Run: headless pygame with SDL's dummy video driver; simulated clock (each Clock.tick advances the game by its frame time, no real sleeping); random seed 0; keys injected as events and as key.get_pressed() state; no mouse input.
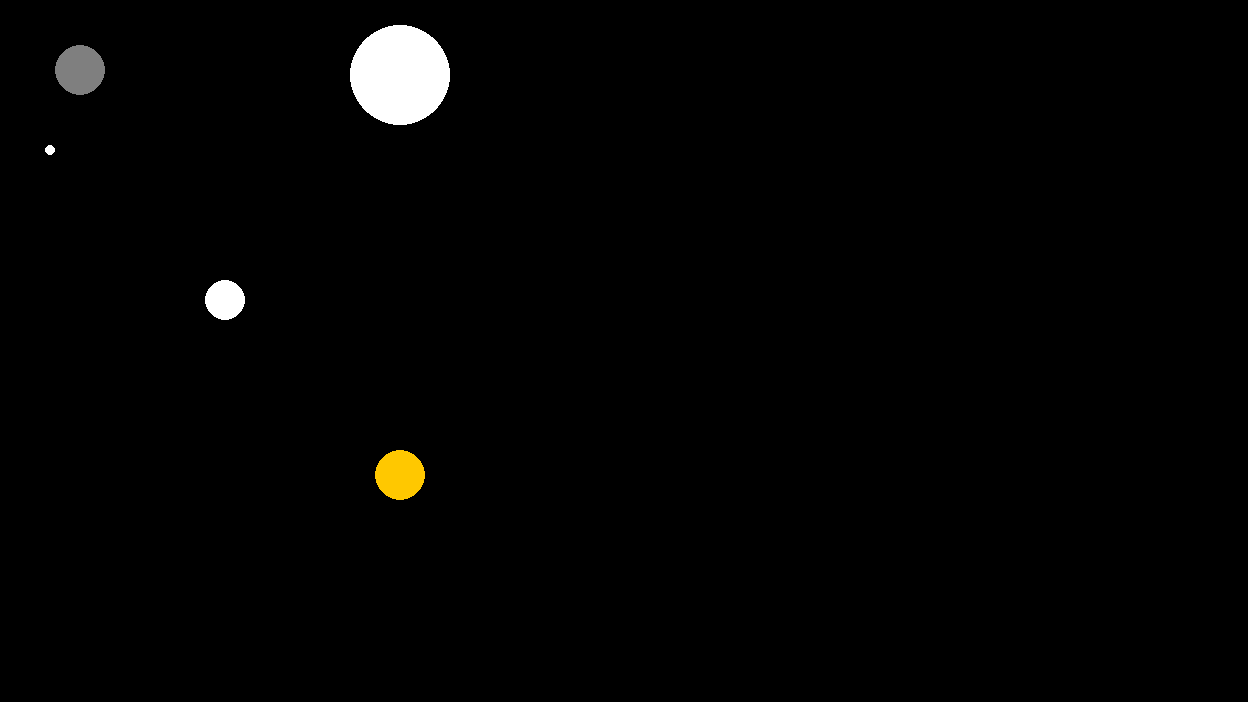
Frame 1 of 4 · flips 1–60 · no input
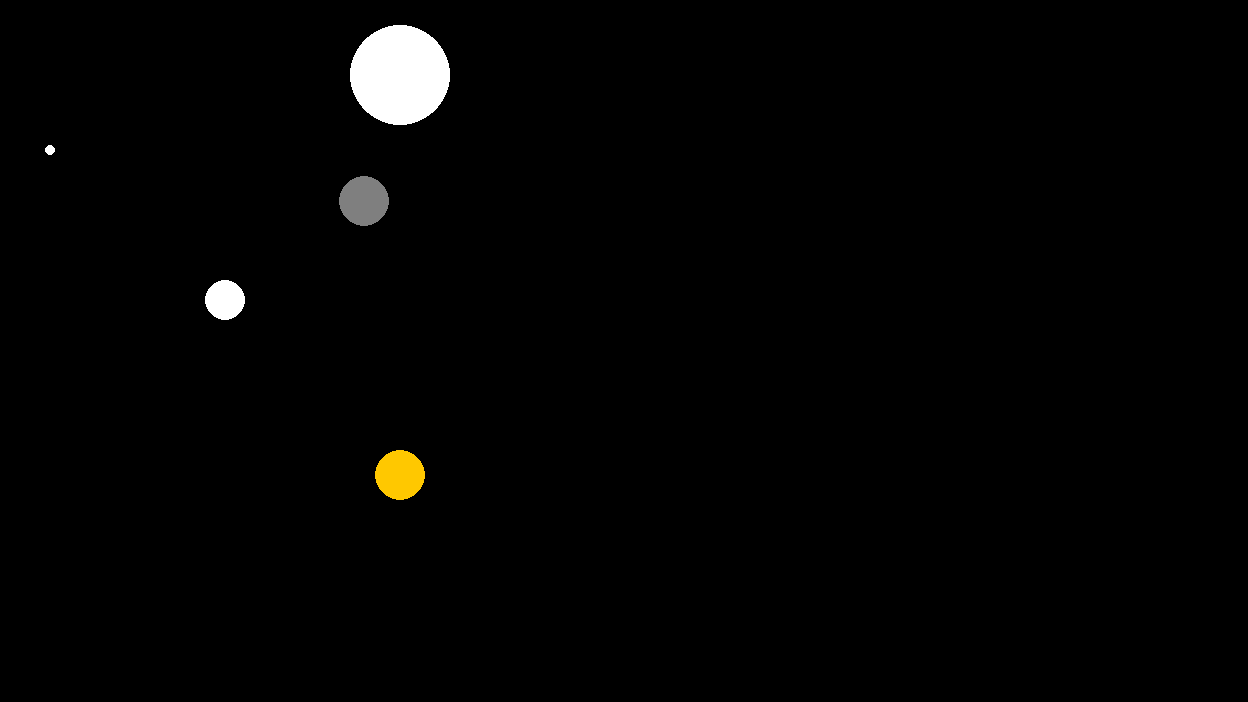
Frame 2 of 4 · flips 61–180 · tapped SPACE, RETURN · held RIGHT (→), D
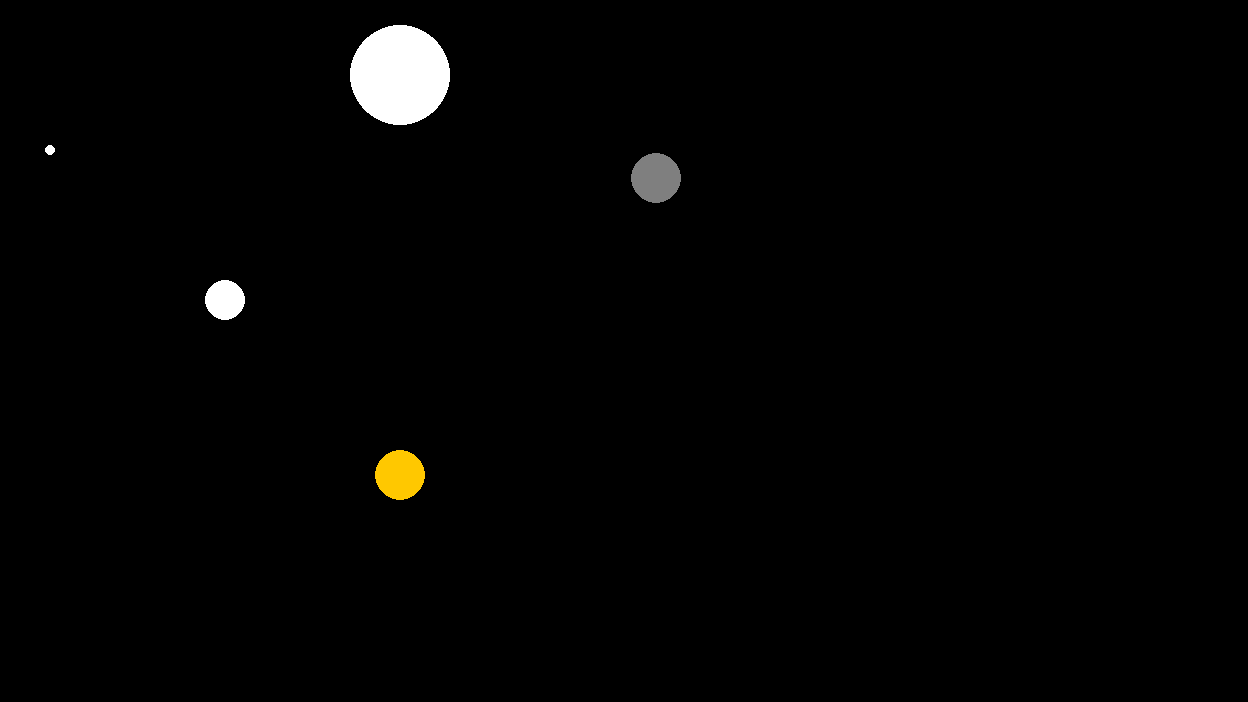
Frame 3 of 4 · flips 181–300 · held DOWN (↓), S
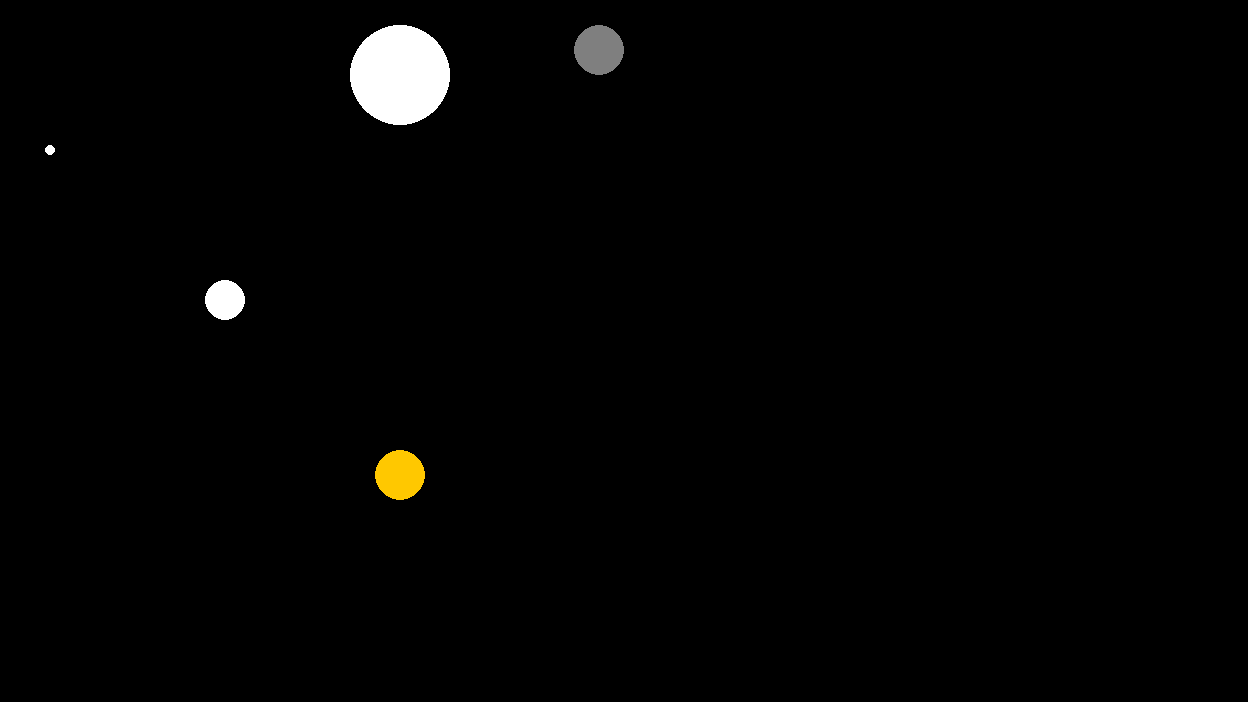
Frame 4 of 4 · flips 301–420 · held LEFT (←), A, UP (↑), W

The pygame program that drew these frames:

#!/usr/bin/python
"""
Github repo can be found here:
https://github.com/sparshg/pycollab
"""

import pygame as pg
import sys, math, random

# Declare some constants and variables
WIDTH, HEIGHT = (1248, 702)
FPS = 60
BLACK = (0, 0, 0)
GREY = (255/2, 255/2, 255/2)
WHITE = (255, 255, 255)
YELLOW = (255, 200, 0)

# The main controller
class Main:
    def __init__(self):
        pg.init()
        pg.display.set_caption("Gravity")
        self.win = pg.display.set_mode((WIDTH, HEIGHT))
        self.clock = pg.time.Clock()
        self.running = True

        self.planets = Planets()
        self.player = Player()
        self.goal = Goal(400, 475, 25)

    # For key press detection and closing the window properly
    def checkEvents(self):
        for event in pg.event.get():
            if event.type == pg.QUIT:
                self.running = False

    # Update things
    def update(self):
        self.player.update()

    # Draw things
    def render(self):
        self.win.fill(BLACK)
        self.planets.render()
        self.player.render()
        self.goal.render()
        pg.display.update()

    # The main loop
    def loop(self):
        while self.running:
            self.dt = self.clock.tick(FPS) / 1000
            self.checkEvents()
            self.update()
            self.render()
        pg.quit()
        sys.exit()


class Planet:
    def __init__(self, x, y, size):
        self.x = x
        self.y = y
        self.size = size


class Planets:
    def __init__(self):
        self.planets = [Planet(50, 150, 5), Planet(225, 300, 20), Planet(400, 75, 50)]

    def render(self):
        for i in range(len(self.planets)):
            pg.draw.circle(main.win, WHITE, (self.planets[i].x, self.planets[i].y), self.planets[i].size)


class Player:
    def __init__(self):
        self.x = 50
        self.y = 50
        self.xVel = 0
        self.yVel = 0

    def update(self):
        # Controls
        keyDown = pg.key.get_pressed()
        if keyDown[pg.K_RIGHT]:
            main.player.xVel += Physics.controlPower
        if keyDown[pg.K_LEFT]:
            main.player.xVel -= Physics.controlPower
        if keyDown[pg.K_UP]:
            main.player.yVel -= Physics.controlPower
        if keyDown[pg.K_DOWN]:
            main.player.yVel += Physics.controlPower

        # Gravity
        for i in range(len(main.planets.planets)):
            # Direction = atan2(destination y - y, destination x - x)
            # That finds the direction if you're trying to point somewhere (which is (in this case) "main.planets.planets[i]")
            dir = math.atan2(main.planets.planets[i].y - self.y, main.planets.planets[i].x - self.x)
            # Distance = hypot(x1 - x2, y1 - y2)
            # Finds the dist between 2 points (multiplied by Physics.gravity to adjust the vel)
            dist = math.hypot(self.x - main.planets.planets[i].x, self.y - main.planets.planets[i].y)

            self.xVel += math.cos(dir) * main.planets.planets[i].size / (dist * Physics.gravity)
            self.yVel += math.sin(dir) * main.planets.planets[i].size / (dist * Physics.gravity)

            # Bounce if touching planet
            if dist < main.planets.planets[i].size + 25:
                self.xVel *= -1
                self.yVel *= -1

            self.x += self.xVel * main.dt
            self.y += self.yVel * main.dt

        # Bounce if on edge
        if self.x - 25 < 0 or self.x + 25 > WIDTH:
            self.xVel *= -1
        if self.y - 25 < 0 or self.y + 25 > HEIGHT:
            self.yVel *= -1

    def render(self):
        pg.draw.circle(main.win, GREY, (self.x, self.y), 25)


class Physics:
    gravity = 0.5
    # How much planets attract the player (the bigger, the more they do)
    controlPower = 0.1
    # How powerful the controls of the player are


class Goal:
    def __init__(self, x, y, size):
        self.x = x
        self.y = y
        self.size = size
        self.particles = []

    def render(self):
        pg.draw.circle(main.win, YELLOW, (self.x, self.y), self.size)
        for i in range(len(self.particles)):
            self.particles[i].render()


    def confetti(self):
        for i in range(math.random() * 20):
            self.particles.append(Particle(main.goal.x, main.goal.y, random.randint(5, 10), math.random(0, 6.28318531)))


class Particle:
    def __init__(self, x, y, xVel, yVel, dir):
        self.x = x
        self.y = y
        self.xVel = xVel
        self.yVel = yVel
        self.dir = dir

    def update(self):
        pass

    def render(self):
        pg.draw.circle(main.win, YELLOW, (self.x, self.y), main.goal.size / 4)


# Test if the script is directly ran
if __name__ == "__main__":
    main = Main()
    main.loop()
